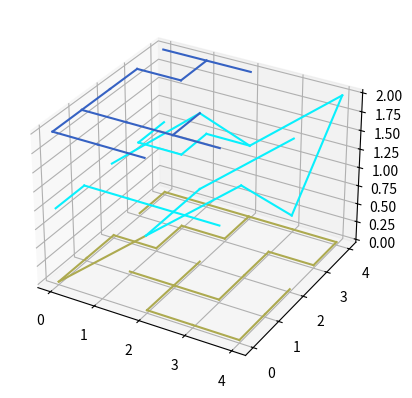

Here is the Python script that generated this plot:
import sys
from itertools import chain
import random

import numpy as np
import matplotlib.pyplot as plt


def dfs(rooms, roads):
    start = np.array([random.randrange(x) for x in rooms.shape])
    while rooms[tuple(start)] == 1:
        start = np.array([random.randrange(x) for x in rooms.shape])

    stk = [start]
    while stk:
        current = stk.pop()
        directs = [[0, 1, 0],
                   [0, -1, 0],
                   [0, 0, 1],
                   [0, 0, -1]]
        if rooms[tuple(current)] == 0:
            directs.extend([[1, 1, 0],
                            [1, -1, 0],
                            [1, 0, 1],
                            [1, 0, -1],
                            [-1, 1, 0],
                            [-1, -1, 0],
                            [-1, 0, 1],
                            [-1, 0, -1]])
        while True:
            if not directs:
                break
            p = np.array(random.choice(directs))
            directs.remove(list(p))
            n = current + p
            try:
                if rooms[tuple(n)] in (2, 3):
                    continue
                if p[0] != 0:
                    n = current + p * [1, 2, 2]

                    if rooms[tuple(current + p * [0, 1, 1])] in (2, 3, 4):
                        continue
                    if rooms[tuple(current + p * [1, 1, 1])] in (2, 3, 4):
                        continue
                if list(n) in map(list, chain.from_iterable(roads)):
                    continue
                if (n < 0).any():
                    continue
            except IndexError:
                continue
            # complete
            if p[0] != 0:
                if rooms[tuple(current + p * [0, 1, 1])] == 0:
                    print(current, n)
                    input()
                rooms[tuple(current + p * [0, 1, 1])] = 2
                rooms[tuple(current + p * [1, 1, 1])] = 3
            elif rooms[tuple(n)] == 1:
                rooms[tuple(n)] = 4

            roads.append((current, n))
            stk.append(current)
            stk.append(n)
            break


def display(roads, h):
    fig = plt.figure()
    ax = fig.add_subplot(111, projection='3d')
    colors = [np.random.rand(3,) for _ in range(h)]
    for road in roads:
        b = np.array([[0, 0, 1],
                      [1, 0, 0],
                      [0, 1, 0]])
        road = np.matmul(road, b)
        ax.plot3D(*np.array(road).T, c=colors[road.T[2].min()])
    plt.show()


if __name__ == '__main__':
    h, w, d = 5, 5, 5  # default parameters

    arg = tuple(map(int, sys.argv[1:]))
    if len(arg) == 3:
        h, w, d = arg
    elif len(arg) != 0:
        sys.exit("Wrong arguments")

    def isEven(x):
        return x & 1 == 0

    if isEven(w) or isEven(d):
        sys.exit("Arguments width or depth cannot be even number")

    print(h, w, d)
    rooms = np.array([
        np.array([x & 1 for x in range(w * d)]).reshape(w, d)
        for x in range(h)])
    stairs = []
    roads = []
    dfs(rooms, roads)
    # print(rooms)
    print(len(roads))
    roads = sorted(roads, key=lambda x: x[0][0])
    for r in roads:
        print(r)
    # print(sorted(roads, key=lambda x,y: x[0]))
    display(roads, h)
    sys.exit()
